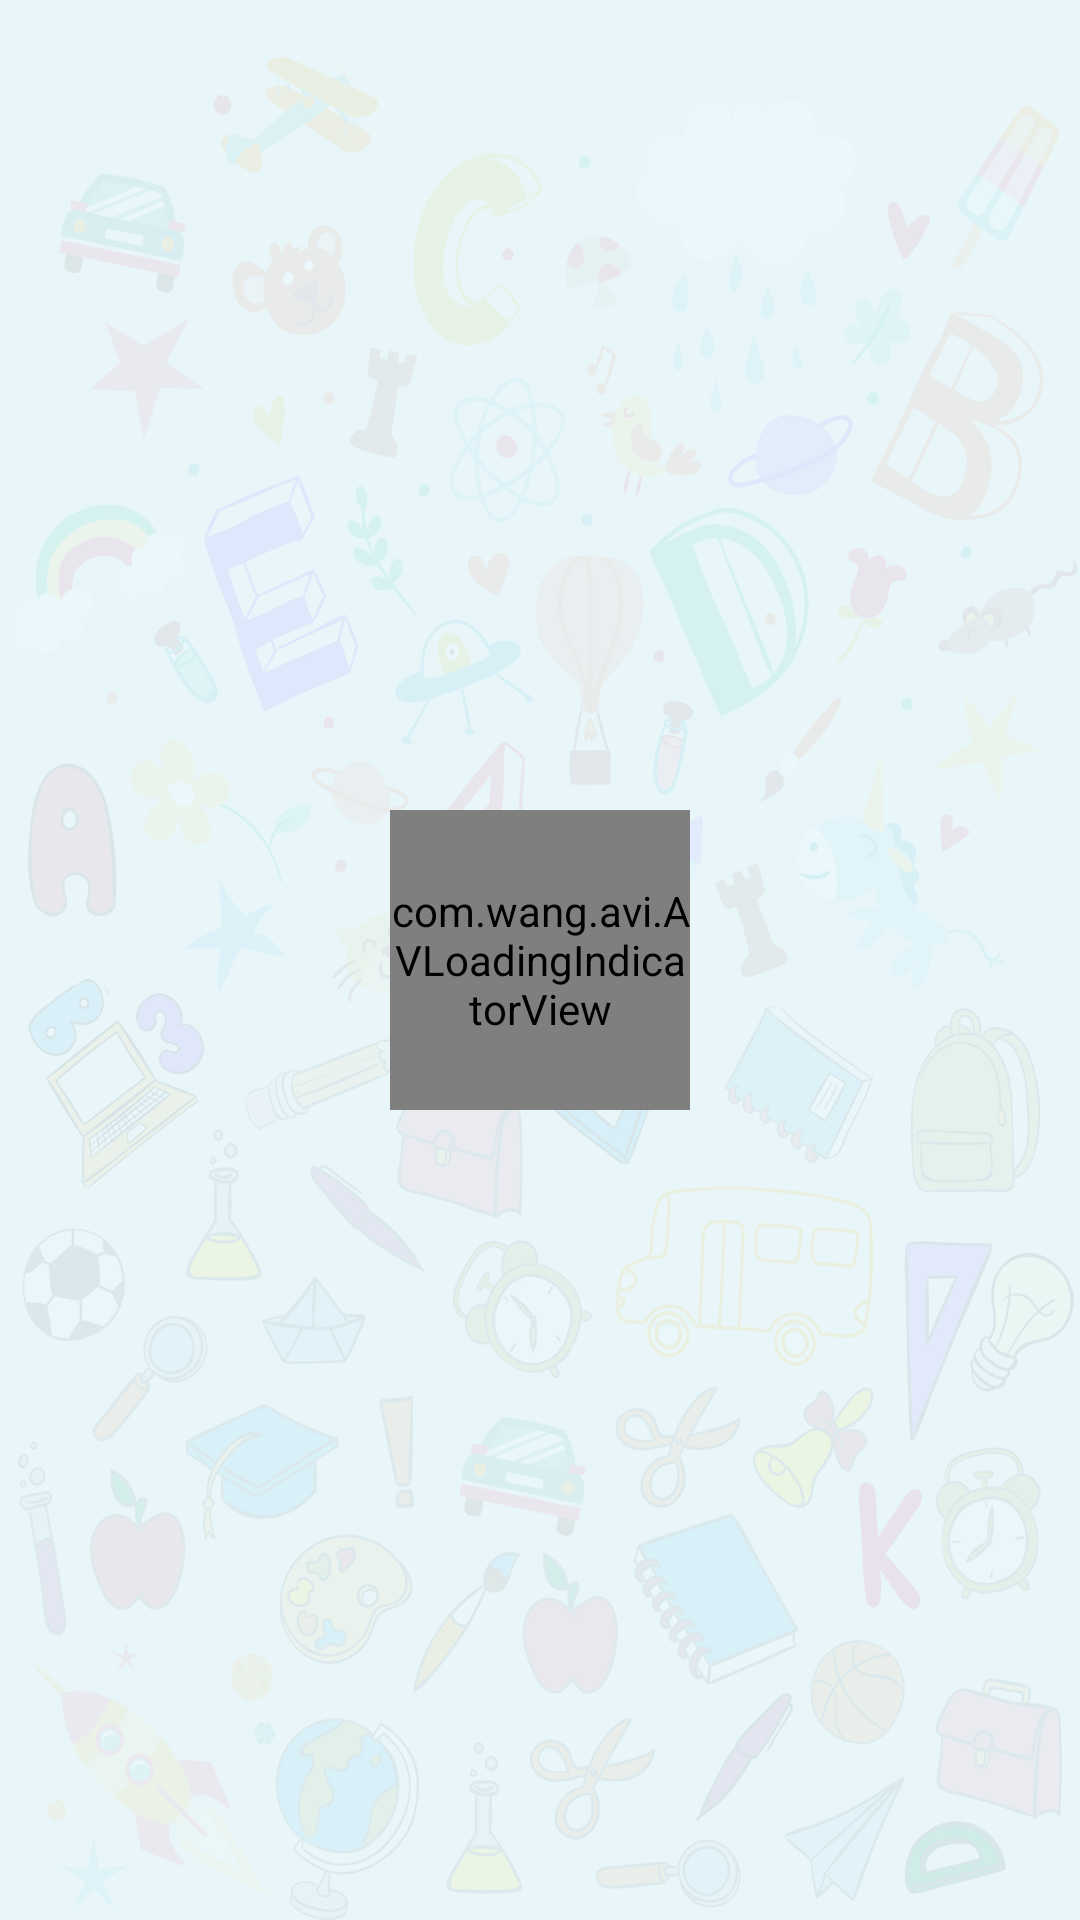

Reconstruct the res/layout file that produces this screen, plus the resources it refers to.
<!-- AndroidManifest.xml: application theme AppTheme -->
<!-- res/layout/activity_level.xml -->
<?xml version="1.0" encoding="utf-8"?>
<LinearLayout xmlns:android="http://schemas.android.com/apk/res/android"
    xmlns:app="http://schemas.android.com/apk/res-auto"
    android:layout_width="match_parent"
    android:layout_height="match_parent"
    android:orientation="vertical">

    <RelativeLayout
        android:id="@+id/loaderView"
        android:layout_width="match_parent"
        android:layout_height="match_parent"
        android:visibility="visible">

        <com.wang.avi.AVLoadingIndicatorView
            android:layout_width="100dp"
            android:layout_height="100dp"
            android:layout_centerHorizontal="true"
            android:layout_centerVertical="true"
            app:indicator="SquareSpin"
            app:indicator_color="@color/color_green" />
    </RelativeLayout>


    <ListView
        android:id="@android:id/list"
        android:layout_width="match_parent"
        android:layout_height="match_parent"
        android:divider="@color/color_black"
        android:dividerHeight="1dp"
        android:visibility="invisible" />

</LinearLayout>
<!-- resources referenced by this layout -->
<resources>
  <style name="AppTheme" parent="Theme.AppCompat.NoActionBar">
          <item name="android:windowBackground">@drawable/backgroundtheme</item>
      </style>
  <!-- drawable backgroundtheme: png bitmap (drawable-hdpi, 433932 bytes) -->
</resources>
